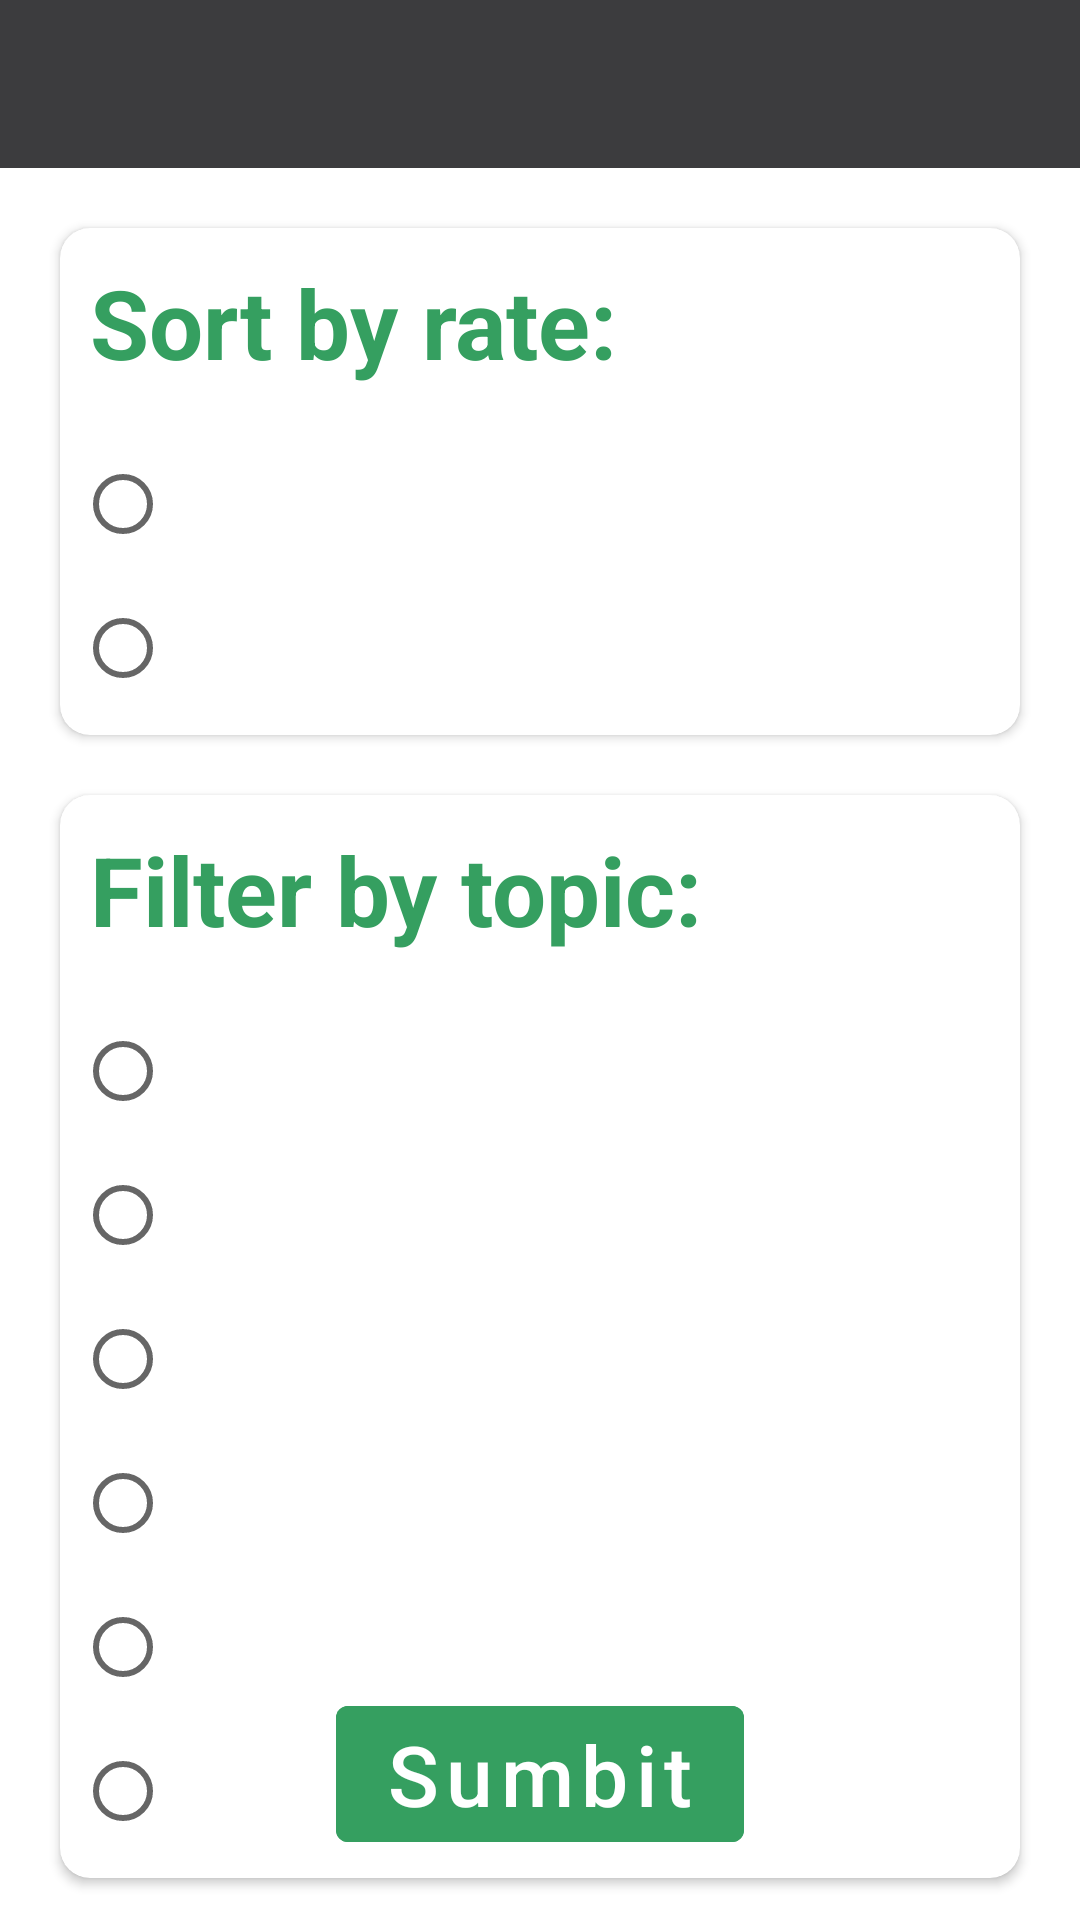

Produce the Android XML layout that renders to this screen, including the resource entries it uses.
<!-- AndroidManifest.xml: application theme Theme.Pallete -->
<!-- res/layout/fragment_filters.xml -->
<?xml version="1.0" encoding="utf-8"?>
<androidx.constraintlayout.widget.ConstraintLayout xmlns:android="http://schemas.android.com/apk/res/android"
    xmlns:tools="http://schemas.android.com/tools"
    xmlns:app="http://schemas.android.com/apk/res-auto"
    android:layout_width="match_parent"
    android:layout_height="match_parent"
    tools:context=".screens.filters.FiltersFragment">

    <androidx.cardview.widget.CardView
        android:id="@+id/cv_sort_rate"
        android:layout_width="match_parent"
        android:layout_height="wrap_content"
        android:layout_marginStart="20dp"
        android:layout_marginEnd="20dp"
        android:layout_marginTop="20dp"
        app:layout_constraintStart_toStartOf="parent"
        app:layout_constraintEnd_toEndOf="parent"
        app:layout_constraintTop_toBottomOf="@id/toolbar"
        app:cardCornerRadius="10dp">

        <androidx.constraintlayout.widget.ConstraintLayout
            android:layout_width="match_parent"
            android:layout_height="match_parent">
        <TextView
            android:id="@+id/txt_sort_rate"
            android:layout_width="wrap_content"
            android:layout_height="wrap_content"
            android:padding="10dp"
            android:text="Sort by rate:"
            android:textSize="32sp"
            android:textStyle="bold"
            android:textColor="@color/text_green"
            app:layout_constraintStart_toStartOf="parent"
            app:layout_constraintTop_toTopOf="parent"/>

        <RadioGroup
            android:layout_width="match_parent"
            android:layout_height="wrap_content"
            android:padding="5dp"
            app:layout_constraintStart_toStartOf="parent"
            app:layout_constraintTop_toBottomOf="@id/txt_sort_rate">

            <RadioButton
                android:layout_width="match_parent"
                android:layout_height="wrap_content"
                android:text="high rate first"
                android:textSize="25sp"
                android:textStyle="bold"
                android:textColor="@color/white"/>

            <RadioButton
                android:layout_width="match_parent"
                android:layout_height="wrap_content"
                android:text="low rate first"
                android:textSize="25sp"
                android:textStyle="bold"
                android:textColor="@color/white"/>
        </RadioGroup>

        </androidx.constraintlayout.widget.ConstraintLayout>
    </androidx.cardview.widget.CardView>


    <androidx.cardview.widget.CardView
        android:id="@+id/cv_sort_topic"
        android:layout_width="match_parent"
        android:layout_height="wrap_content"
        android:layout_marginStart="20dp"
        android:layout_marginEnd="20dp"
        android:layout_marginTop="20dp"
        app:layout_constraintStart_toStartOf="parent"
        app:layout_constraintEnd_toEndOf="parent"
        app:layout_constraintTop_toBottomOf="@id/cv_sort_rate"
        app:cardCornerRadius="10dp">

        <androidx.constraintlayout.widget.ConstraintLayout
            android:layout_width="match_parent"
            android:layout_height="match_parent">
            <TextView
                android:id="@+id/txt_sort_topic"
                android:layout_width="wrap_content"
                android:layout_height="wrap_content"
                android:padding="10dp"
                android:text="Filter by topic:"
                android:textSize="32sp"
                android:textStyle="bold"
                android:textColor="@color/text_green"
                app:layout_constraintStart_toStartOf="parent"
                app:layout_constraintTop_toTopOf="parent"/>

            <RadioGroup
                android:layout_width="match_parent"
                android:layout_height="wrap_content"
                android:padding="5dp"
                app:layout_constraintStart_toStartOf="parent"
                app:layout_constraintTop_toBottomOf="@id/txt_sort_topic">

                <RadioButton
                    android:id="@+id/filter_portrait"
                    android:layout_width="match_parent"
                    android:layout_height="wrap_content"
                    android:text="portait"
                    android:textSize="25sp"
                    android:textStyle="bold"
                    android:textColor="@color/white"/>

                <RadioButton
                    android:id="@+id/filter_landscape"
                    android:layout_width="match_parent"
                    android:layout_height="wrap_content"
                    android:text="landscape"
                    android:textSize="25sp"
                    android:textStyle="bold"
                    android:textColor="@color/white"/>

                <RadioButton
                    android:id="@+id/filter_sample"
                    android:layout_width="match_parent"
                    android:layout_height="wrap_content"
                    android:text="sample"
                    android:textSize="25sp"
                    android:textStyle="bold"
                    android:textColor="@color/white"/>

                <RadioButton
                    android:id="@+id/filter_character"
                    android:layout_width="match_parent"
                    android:layout_height="wrap_content"
                    android:text="character"
                    android:textSize="25sp"
                    android:textStyle="bold"
                    android:textColor="@color/white"/>

                <RadioButton
                    android:id="@+id/filter_interior"
                    android:layout_width="match_parent"
                    android:layout_height="wrap_content"
                    android:text="interior"
                    android:textSize="25sp"
                    android:textStyle="bold"
                    android:textColor="@color/white"/>

                <RadioButton
                    android:id="@+id/filter_item"
                    android:layout_width="match_parent"
                    android:layout_height="wrap_content"
                    android:text="item"
                    android:textSize="25sp"
                    android:textStyle="bold"
                    android:textColor="@color/white"/>
            </RadioGroup>

        </androidx.constraintlayout.widget.ConstraintLayout>
    </androidx.cardview.widget.CardView>

    <com.google.android.material.button.MaterialButton
        android:id="@+id/btn_sumbit"
        android:layout_width="wrap_content"
        android:layout_height="wrap_content"
        android:layout_marginBottom="20dp"
        android:text="Sumbit"
        android:textSize="28sp"
        android:textAllCaps="false"
        android:backgroundTint="@color/text_green"
        app:layout_constraintEnd_toEndOf="parent"
        app:layout_constraintStart_toStartOf="parent"
        app:layout_constraintBottom_toBottomOf="parent"/>

    <include
        android:id="@+id/toolbar"
        layout="@layout/toolbar"/>

</androidx.constraintlayout.widget.ConstraintLayout>
<!-- res/layout/toolbar.xml (included above) -->
<?xml version="1.0" encoding="utf-8"?>
<androidx.appcompat.widget.Toolbar xmlns:android="http://schemas.android.com/apk/res/android"
    xmlns:app="http://schemas.android.com/apk/res-auto"
    android:layout_width="match_parent"
    android:layout_height="?attr/actionBarSize"
    android:id="@+id/toolbar_actionbar"
    android:background="@color/toolbar_dark"
    app:theme="@style/ThemeOverlay.AppCompat.Dark.ActionBar"
    android:fitsSystemWindows="true"
    android:minHeight="?attr/actionBarSize" />
<!-- resources referenced by this layout -->
<resources>
  <color name="text_green">#359f60</color>
  <color name="toolbar_dark">#3C3C3E</color>
  <color name="white">#FFFFFFFF</color>
  <style name="Theme.Pallete" parent="Theme.MaterialComponents.DayNight.DarkActionBar">
          
          <item name="colorPrimary">@color/purple_500</item>
          <item name="colorPrimaryVariant">@color/purple_700</item>
          <item name="colorOnPrimary">@color/white</item>
          
          <item name="colorSecondary">@color/teal_200</item>
          <item name="colorSecondaryVariant">@color/teal_700</item>
          <item name="colorOnSecondary">@color/black</item>
          
          <item name="android:statusBarColor">?attr/colorPrimaryVariant</item>
          
      </style>
  <color name="purple_500">#FF6200EE</color>
  <color name="purple_700">#FF3700B3</color>
  <color name="teal_200">#FF03DAC5</color>
  <color name="teal_700">#FF018786</color>
  <color name="black">#FF000000</color>
</resources>
